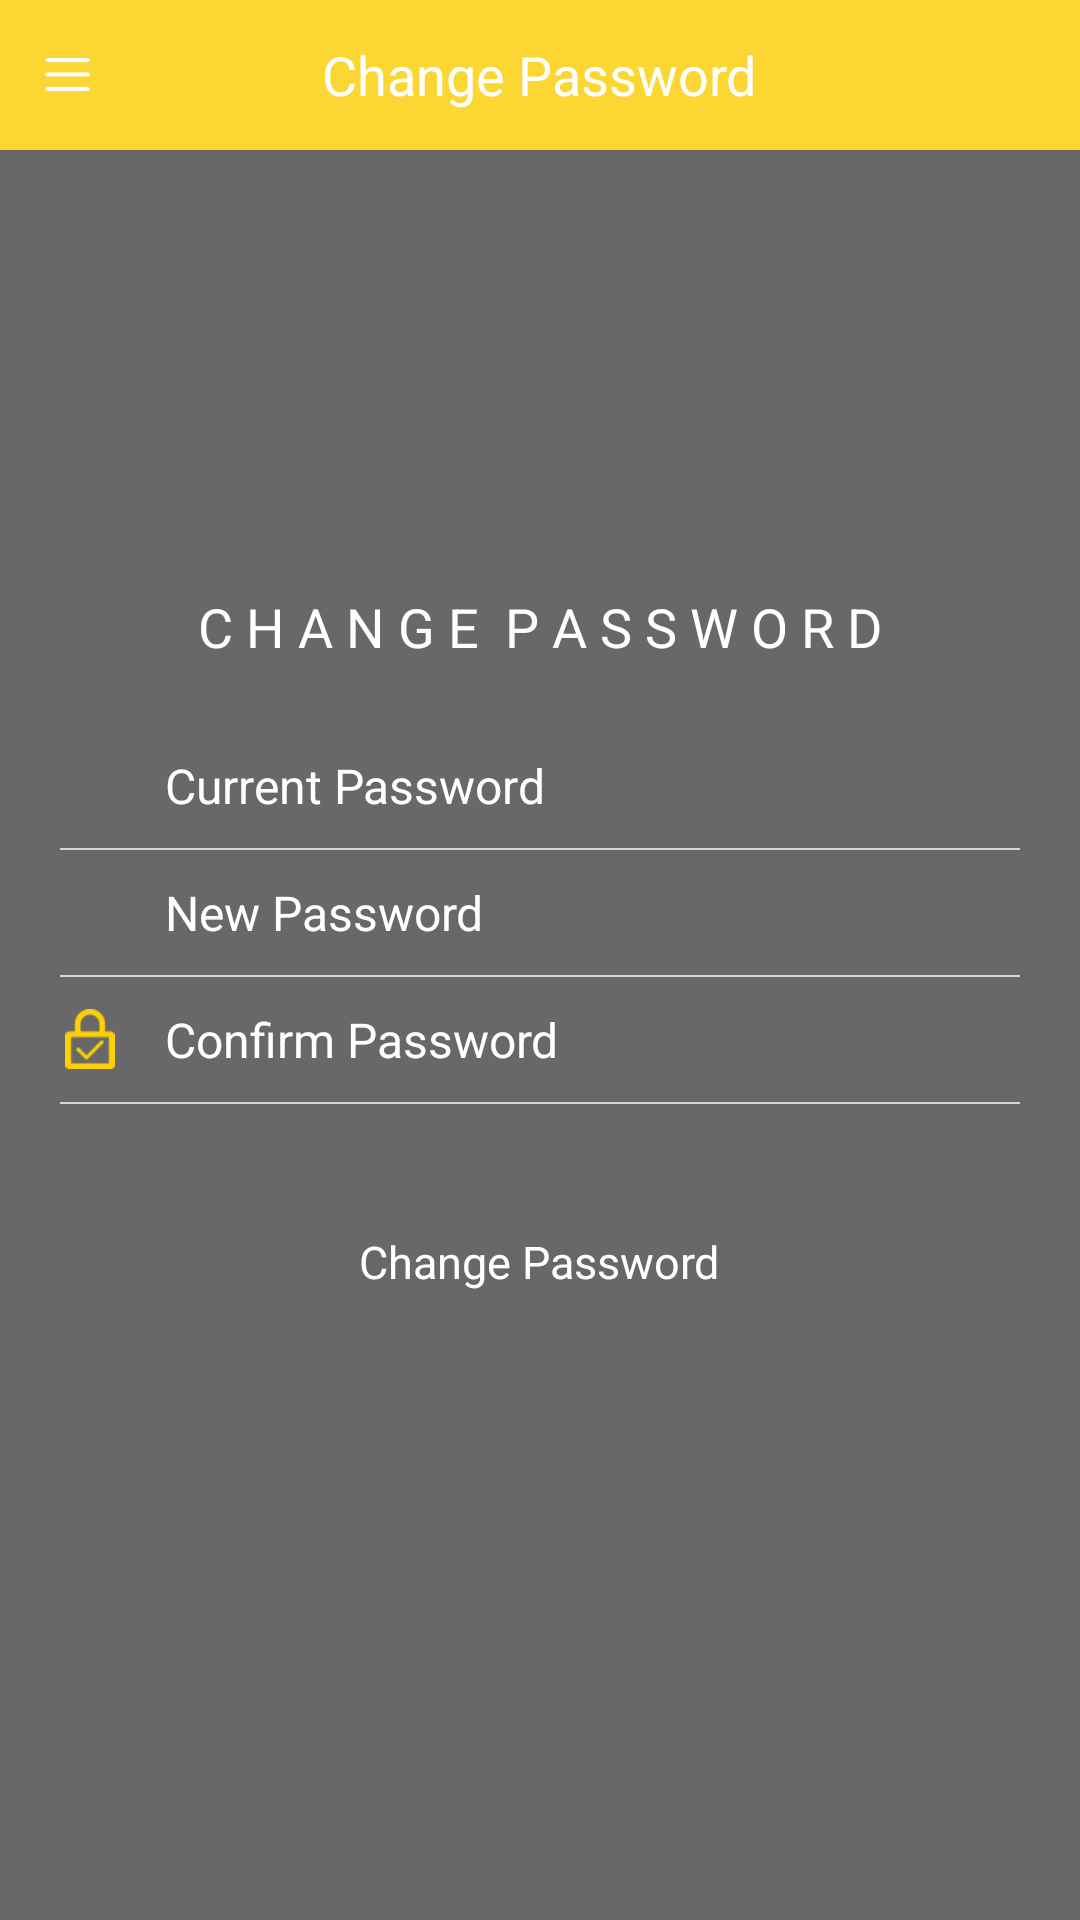

Here is an Android app screen rendered from its layout file. Give the layout XML and the strings, colors and styles it references.
<!-- AndroidManifest.xml: application theme AppTheme -->
<!-- res/layout/activity_change_password.xml -->
<?xml version="1.0" encoding="utf-8"?>
<RelativeLayout xmlns:android="http://schemas.android.com/apk/res/android"
    xmlns:tools="http://schemas.android.com/tools" android:layout_width="match_parent"
    android:layout_height="match_parent"
    tools:context=".LoginActivity">

    <ImageView
        android:layout_width="match_parent"
        android:layout_height="match_parent"
        android:src="@drawable/background"
        android:scaleType="fitXY"/>

    <ImageView
        android:layout_width="match_parent"
        android:layout_height="match_parent"
        android:src="#95000000"
        android:scaleType="fitXY"/>

    <RelativeLayout
        android:layout_width="match_parent"
        android:layout_height="@dimen/height_50"
        android:background="@color/yellow">

        <RelativeLayout
            android:id="@+id/layout_menu"
            android:layout_width="wrap_content"
            android:layout_height="match_parent"
            android:paddingRight="@dimen/margin_15">
            <ImageView
                android:layout_width="wrap_content"
                android:layout_height="wrap_content"
                android:src="@drawable/menu_icon"
                android:layout_centerVertical="true"
                android:layout_marginLeft="@dimen/margin_15"/>
        </RelativeLayout>

        <TextView
            android:id="@+id/txt_change_password"
            android:layout_width="wrap_content"
            android:layout_height="wrap_content"
            android:text="@string/Change_password_screen"
            android:layout_centerVertical="true"
            android:layout_centerHorizontal="true"
            android:textSize="@dimen/font_size_18sp"
            android:textColor="@color/white"/>


    </RelativeLayout>

    <RelativeLayout
        android:layout_width="match_parent"
        android:layout_height="wrap_content"
        android:layout_centerInParent="true">


        <ImageView
            android:id="@+id/img_logo"
            android:layout_width="match_parent"
            android:layout_height="wrap_content"
            android:src="@drawable/logo"
            android:scaleType="fitXY"/>

        
        
        
        
        
        
        
        

        <TextView
            android:id="@+id/txt_forgot_password"
            android:layout_width="wrap_content"
            android:layout_height="wrap_content"
            android:layout_below="@+id/img_logo"
            android:layout_centerHorizontal="true"
            android:layout_marginTop="@dimen/margin_20"
            android:text="@string/chang_password"
            android:textSize="@dimen/font_size_18sp"
            android:textColor="@color/white"/>

        <LinearLayout
            android:layout_width="match_parent"
            android:layout_height="wrap_content"
            android:layout_below="@+id/txt_forgot_password"
            android:orientation="vertical"
            android:padding="@dimen/margin_20">

            <RelativeLayout
                android:layout_width="match_parent"
                android:layout_height="wrap_content"
                android:layout_marginTop="@dimen/margin_10">

                <ImageView
                    android:id="@+id/img_current_pass"
                    android:layout_width="@dimen/height_20"
                    android:layout_height="@dimen/height_20"
                    android:src="@drawable/password_icon"
                    android:layout_centerVertical="true"/>

                <EditText
                    android:id="@+id/edit_current_pass"
                    android:layout_width="match_parent"
                    android:layout_height="wrap_content"
                    android:textColor="@color/white"
                    android:hint="@string/crrent_password"
                    android:textSize="@dimen/font_size_16sp"
                    android:layout_toRightOf="@+id/img_current_pass"
                    android:layout_marginLeft="@dimen/margin_15"
                    android:layout_centerVertical="true"
                    android:background="@android:color/transparent"
                    android:textColorHint="@color/white"
                    android:inputType="textPassword"
                    android:singleLine="true"/>

            </RelativeLayout>
            <View
                android:layout_width="match_parent"
                android:layout_height="0.5dp"
                android:background="@color/seprator_color"
                android:layout_marginTop="@dimen/margin_10"
                />

            <RelativeLayout
                android:layout_width="match_parent"
                android:layout_height="wrap_content"
                android:layout_marginTop="@dimen/margin_10">

                <ImageView
                    android:id="@+id/img_new_pass"
                    android:layout_width="@dimen/height_20"
                    android:layout_height="@dimen/height_20"
                    android:src="@drawable/password_icon"
                    android:layout_centerVertical="true"/>

                <EditText
                    android:id="@+id/edit_new_pass"
                    android:layout_width="match_parent"
                    android:layout_height="wrap_content"
                    android:textColor="@color/white"
                    android:hint="@string/new_password"
                    android:textSize="@dimen/font_size_16sp"
                    android:layout_toRightOf="@+id/img_new_pass"
                    android:layout_marginLeft="@dimen/margin_15"
                    android:layout_centerVertical="true"
                    android:background="@android:color/transparent"
                    android:textColorHint="@color/white"
                    android:inputType="textPassword"
                    android:singleLine="true"/>

            </RelativeLayout>
            <View
                android:layout_width="match_parent"
                android:layout_height="0.5dp"
                android:background="@color/seprator_color"
                android:layout_marginTop="@dimen/margin_10"
                />

            <RelativeLayout
                android:layout_width="match_parent"
                android:layout_height="wrap_content"
                android:layout_marginTop="@dimen/margin_10">

                <ImageView
                    android:id="@+id/img_con_pass"
                    android:layout_width="@dimen/height_20"
                    android:layout_height="@dimen/height_20"
                    android:src="@drawable/confirm_password_icon"
                    android:layout_centerVertical="true"/>

                <EditText
                    android:id="@+id/edit_con_pass"
                    android:layout_width="match_parent"
                    android:layout_height="wrap_content"
                    android:textColor="@color/white"
                    android:hint="@string/hint_confirm_password"
                    android:textSize="@dimen/font_size_16sp"
                    android:layout_toRightOf="@+id/img_con_pass"
                    android:layout_marginLeft="@dimen/margin_15"
                    android:layout_centerVertical="true"
                    android:background="@android:color/transparent"
                    android:textColorHint="@color/white"
                    android:inputType="textPassword"
                    android:singleLine="true"/>

            </RelativeLayout>
            <View
                android:layout_width="match_parent"
                android:layout_height="0.5dp"
                android:background="@color/seprator_color"
                android:layout_marginTop="@dimen/margin_10"
                />


            <RelativeLayout
                android:id="@+id/layout_change_password"
                android:layout_width="wrap_content"
                android:layout_height="@dimen/height_45"
                android:layout_gravity="center"
                android:layout_marginTop="@dimen/margin_30"
                android:background="@drawable/blank_btn">

                <TextView
                    android:id="@+id/txt_change_password_button"
                    android:layout_width="wrap_content"
                    android:layout_height="wrap_content"
                    android:text="@string/menu_change_password"
                    android:textColor="@color/white"
                    android:textSize="@dimen/font_size_15sp"
                    android:layout_centerInParent="true"/>

            </RelativeLayout>

        </LinearLayout>
    </RelativeLayout>
    <include layout="@layout/notify_alert"></include>


</RelativeLayout>
<!-- res/layout/notify_alert.xml (included above) -->
<?xml version="1.0" encoding="utf-8"?>
<merge xmlns:android="http://schemas.android.com/apk/res/android">
    <RelativeLayout
        xmlns:android="http://schemas.android.com/apk/res/android"
        android:id="@+id/rlMainView"
        android:layout_width="match_parent"
        android:layout_height="wrap_content"
        android:minHeight="@dimen/height_40"
        android:background="@color/mk_error"
        android:visibility="gone">

        <TextView
            android:id="@+id/tvTitle"
            android:layout_width="match_parent"
            android:layout_height="wrap_content"
            android:textColor="@android:color/white"
            android:paddingLeft="@dimen/margin_10"
            android:paddingRight="@dimen/margin_10"
            android:textSize="@dimen/font_size_16sp"
            android:text=""
            android:textAlignment="center"
            android:layout_centerInParent="true"
            android:gravity="center"
            >
        </TextView>

    </RelativeLayout>
</merge>
<!-- resources referenced by this layout -->
<resources>
  <color name="mk_error">#ff554d</color>
  <color name="seprator_color">#d6d6d6</color>
  <color name="white">#ffffff</color>
  <color name="yellow">#fcd633</color>
  <dimen name="font_size_15sp">15sp</dimen>
  <dimen name="font_size_16sp">16sp</dimen>
  <dimen name="font_size_18sp">18sp</dimen>
  <dimen name="height_20">20dp</dimen>
  <dimen name="height_40">40dp</dimen>
  <dimen name="height_45">45dp</dimen>
  <dimen name="height_50">50dp</dimen>
  <dimen name="margin_10">10dp</dimen>
  <dimen name="margin_15">15dp</dimen>
  <dimen name="margin_20">20dp</dimen>
  <dimen name="margin_30">30dp</dimen>
  <!-- drawable confirm_password_icon: png bitmap (drawable-hdpi, 3464 bytes) -->
  <!-- drawable menu_icon: png bitmap (drawable-xxhdpi, 869 bytes) -->
  <string name="Change_password_screen">Change Password</string>
  <string name="chang_password">C H A N G E  P A S S W O R D</string>
  <string name="crrent_password">Current Password</string>
  <string name="hint_confirm_password">Confirm Password</string>
  <string name="menu_change_password">Change Password</string>
  <string name="new_password">New Password</string>
  <style name="AppTheme" parent="Theme.AppCompat.Light.NoActionBar">
          
          <item name="colorPrimary">@color/yellow</item>
          <item name="colorPrimaryDark">@color/yellow</item>
          <item name="colorAccent">@color/yellow</item>
          <item name="@android:statusBarColor">@color/yellow</item>
          
  
      </style>
</resources>
